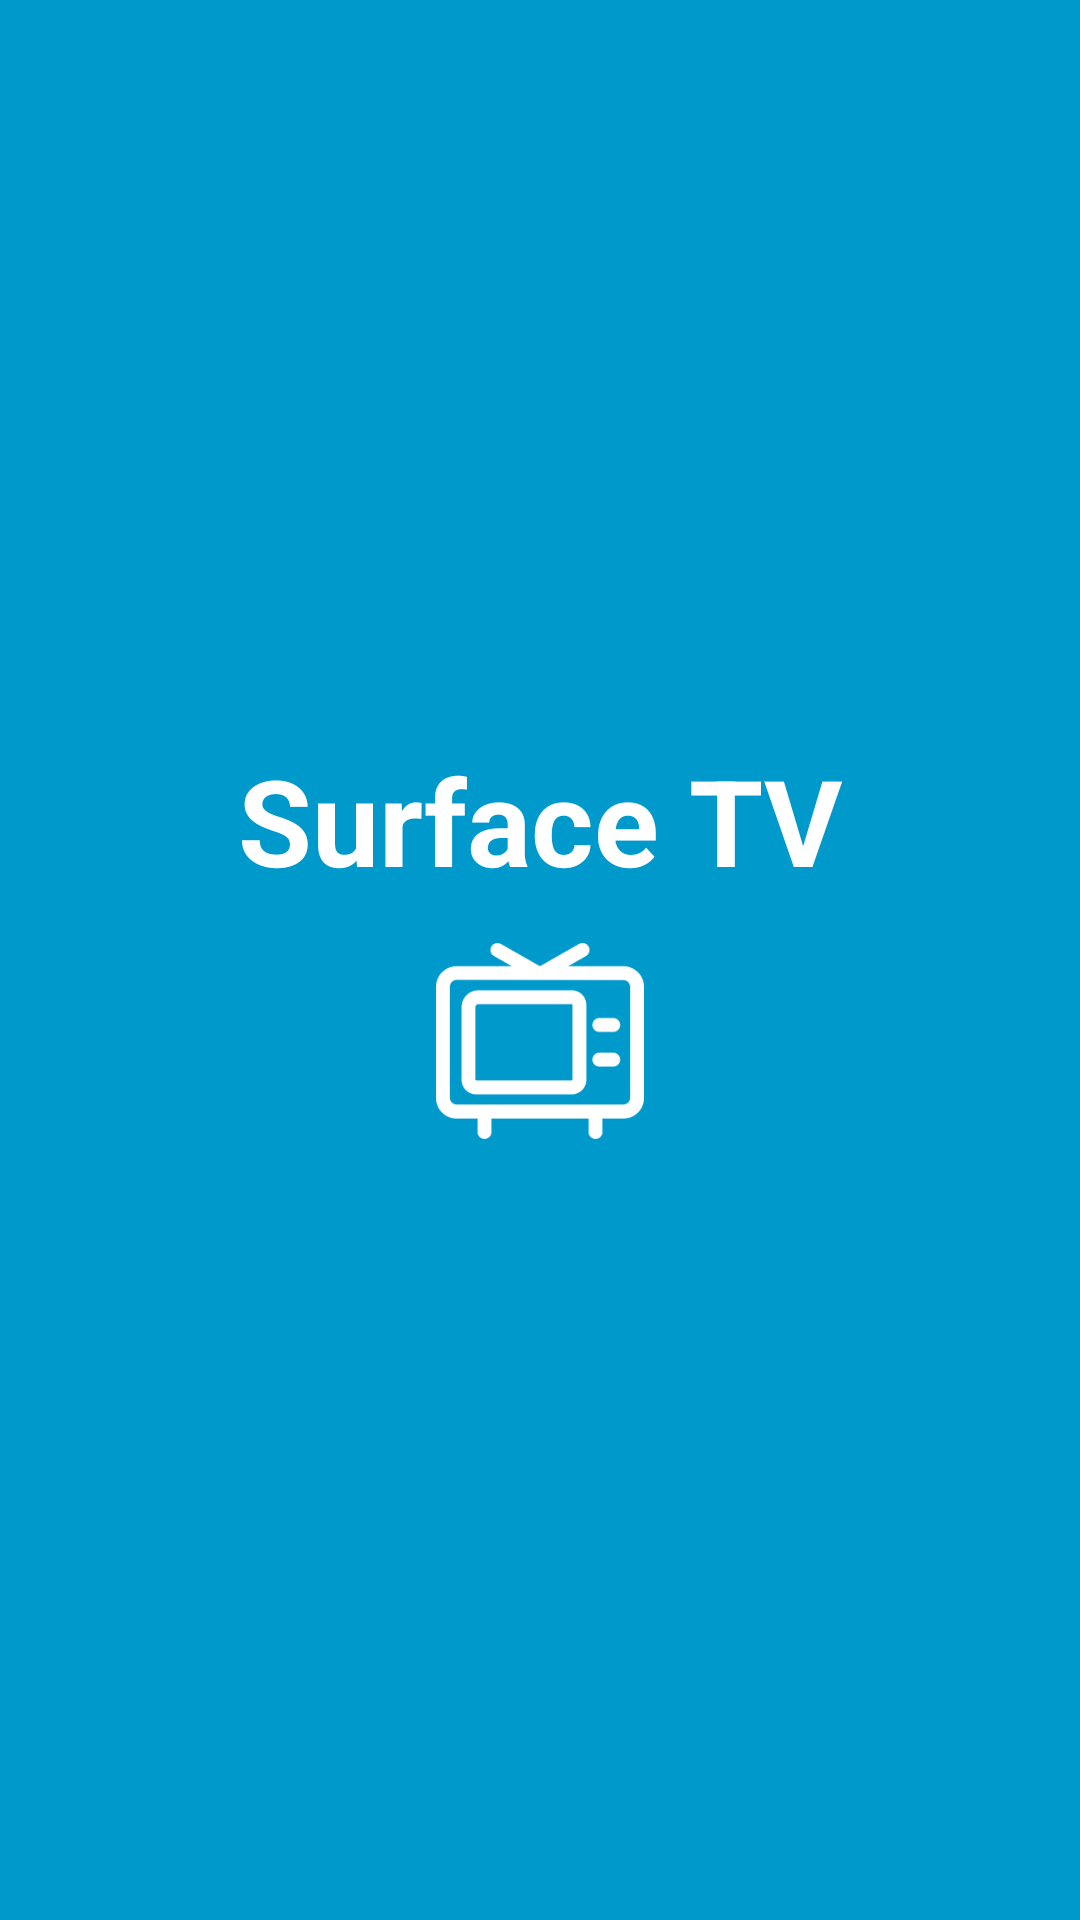

Android layout source for this screen:
<!-- AndroidManifest.xml: activity theme AppTheme.Launcher -->
<!-- res/layout/activity_launcher.xml -->
<?xml version="1.0" encoding="utf-8"?>

<androidx.constraintlayout.widget.ConstraintLayout xmlns:android="http://schemas.android.com/apk/res/android"
    xmlns:app="http://schemas.android.com/apk/res-auto"
    xmlns:tools="http://schemas.android.com/tools"
    android:layout_width="match_parent"
    android:layout_height="match_parent"
    android:background="@color/app.launcher.background"
    tools:context=".LauncherActivity">

    <androidx.constraintlayout.widget.Guideline
        android:id="@+id/launcher_guideline_horizontal_center"
        android:layout_width="wrap_content"
        android:layout_height="wrap_content"
        android:orientation="horizontal"
        app:layout_constraintGuide_percent="0.5" />

    <androidx.constraintlayout.widget.Guideline
        android:id="@+id/launcher_guideline_icon_bottom"
        android:layout_width="wrap_content"
        android:layout_height="wrap_content"
        android:orientation="horizontal"
        app:layout_constraintGuide_percent="0.6" />

    <TextView
        android:id="@+id/launcher_app_name"
        android:layout_width="match_parent"
        android:layout_height="wrap_content"
        android:gravity="center"
        android:keepScreenOn="true"
        android:text="@string/app_name"
        android:textColor="@color/app.launcher.appname"
        android:textSize="40sp"
        android:textStyle="bold"
        android:layout_marginBottom="20dp"
        app:layout_constraintBottom_toTopOf="@+id/launcher_guideline_horizontal_center" />

    <ImageView
        android:layout_width="match_parent"
        android:layout_height="0dp"
        android:scaleType="centerInside"
        android:src="@drawable/launcher_icon"
        android:layout_marginTop="10dp"
        app:layout_constraintTop_toBottomOf="@+id/launcher_app_name"
        app:layout_constraintBottom_toTopOf="@+id/launcher_guideline_icon_bottom"
        tools:ignore="ContentDescription" />

</androidx.constraintlayout.widget.ConstraintLayout>
<!-- resources referenced by this layout -->
<resources>
  <color name="app.launcher.appname">#FFFFFF</color>
  <color name="app.launcher.background">#0099cc</color>
  <!-- drawable launcher_icon: png bitmap (drawable, 4262 bytes) -->
  <string name="app_name">Surface TV</string>
  <style name="AppTheme.Launcher" parent="AppTheme">
          <item name="windowActionBar">false</item>
      </style>
  <style name="AppTheme" parent="Theme.AppCompat.Light.DarkActionBar">
          <item name="colorPrimaryDark">@color/app.statusbar.background</item>
  
          <item name="windowNoTitle">true</item>
          <item name="android:windowFullscreen">false</item>
      </style>
  <color name="app.statusbar.background">#0080CC</color>
</resources>
